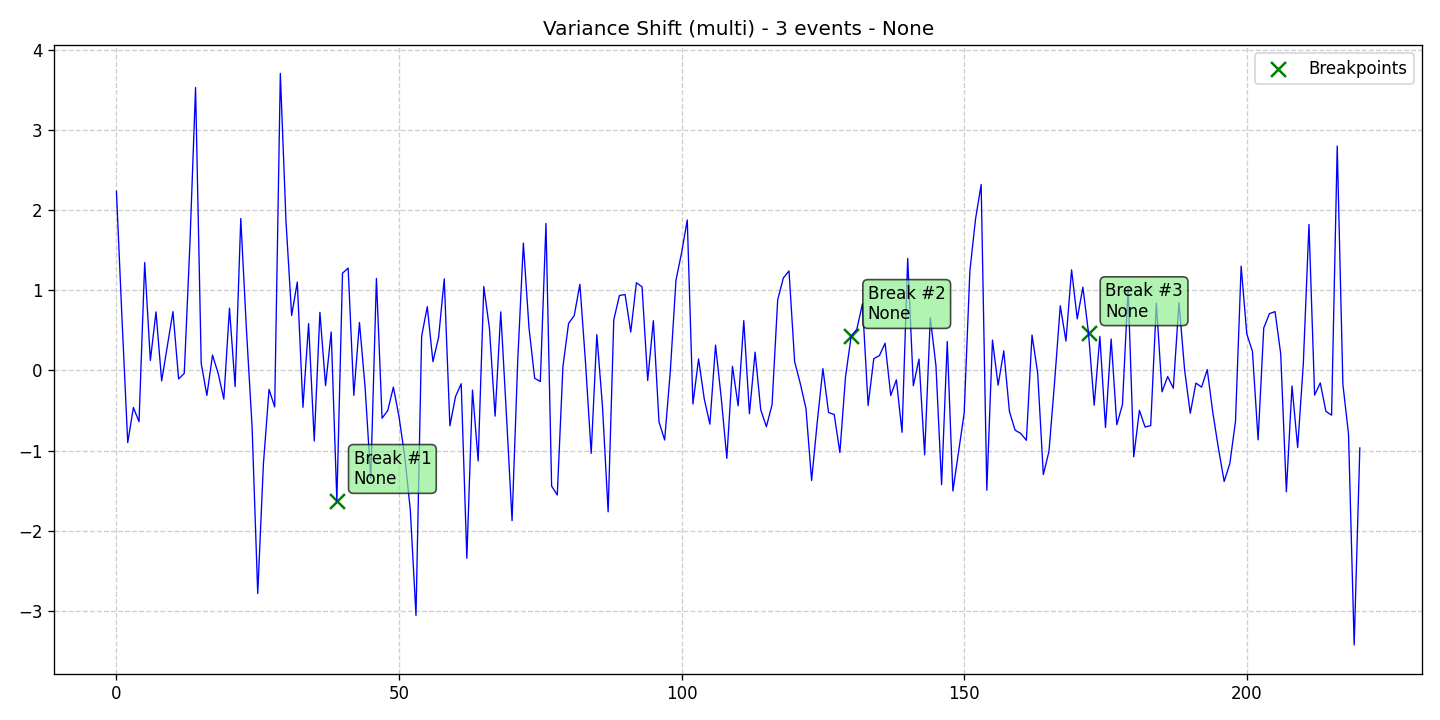

Data behind this chart, as committed beside it:
data, stationary, det_lin_up, det_lin_down, det_quad, det_cubic, det_exp, det_damped, stoc_trend, volatility, single_seas, multiple_seas, point_anom_single, point_anom_multi, collect_anom, context_anom, mean_shift, var_shift, trend_shift, date, is_break, is_anomaly, is_multi, location_beginning
2.237, 0, 0, 0, 0, 0, 0, 0, 0, 0, 0, 0, 0, 0, 0, 0, 0, 1, 0, 2020-01-01, 0, 0, 1, 0
0.621, 0, 0, 0, 0, 0, 0, 0, 0, 0, 0, 0, 0, 0, 0, 0, 0, 1, 0, 2020-01-02, 0, 0, 1, 0
-0.9006, 0, 0, 0, 0, 0, 0, 0, 0, 0, 0, 0, 0, 0, 0, 0, 0, 1, 0, 2020-01-03, 0, 0, 1, 0
-0.4628, 0, 0, 0, 0, 0, 0, 0, 0, 0, 0, 0, 0, 0, 0, 0, 0, 1, 0, 2020-01-04, 0, 0, 1, 0
-0.6396, 0, 0, 0, 0, 0, 0, 0, 0, 0, 0, 0, 0, 0, 0, 0, 0, 1, 0, 2020-01-05, 0, 0, 1, 0
1.347, 0, 0, 0, 0, 0, 0, 0, 0, 0, 0, 0, 0, 0, 0, 0, 0, 1, 0, 2020-01-06, 0, 0, 1, 0
0.1253, 0, 0, 0, 0, 0, 0, 0, 0, 0, 0, 0, 0, 0, 0, 0, 0, 1, 0, 2020-01-07, 0, 0, 1, 0
0.7313, 0, 0, 0, 0, 0, 0, 0, 0, 0, 0, 0, 0, 0, 0, 0, 0, 1, 0, 2020-01-08, 0, 0, 1, 0
-0.1302, 0, 0, 0, 0, 0, 0, 0, 0, 0, 0, 0, 0, 0, 0, 0, 0, 1, 0, 2020-01-09, 0, 0, 1, 0
0.3057, 0, 0, 0, 0, 0, 0, 0, 0, 0, 0, 0, 0, 0, 0, 0, 0, 1, 0, 2020-01-10, 0, 0, 1, 0
0.7349, 0, 0, 0, 0, 0, 0, 0, 0, 0, 0, 0, 0, 0, 0, 0, 0, 1, 0, 2020-01-11, 0, 0, 1, 0
-0.1058, 0, 0, 0, 0, 0, 0, 0, 0, 0, 0, 0, 0, 0, 0, 0, 0, 1, 0, 2020-01-12, 0, 0, 1, 0
-0.03656, 0, 0, 0, 0, 0, 0, 0, 0, 0, 0, 0, 0, 0, 0, 0, 0, 1, 0, 2020-01-13, 0, 0, 1, 0
1.58, 0, 0, 0, 0, 0, 0, 0, 0, 0, 0, 0, 0, 0, 0, 0, 0, 1, 0, 2020-01-14, 0, 0, 1, 0
3.533, 0, 0, 0, 0, 0, 0, 0, 0, 0, 0, 0, 0, 0, 0, 0, 0, 1, 0, 2020-01-15, 0, 0, 1, 0
0.08747, 0, 0, 0, 0, 0, 0, 0, 0, 0, 0, 0, 0, 0, 0, 0, 0, 1, 0, 2020-01-16, 0, 0, 1, 0
-0.3115, 0, 0, 0, 0, 0, 0, 0, 0, 0, 0, 0, 0, 0, 0, 0, 0, 1, 0, 2020-01-17, 0, 0, 1, 0
0.1927, 0, 0, 0, 0, 0, 0, 0, 0, 0, 0, 0, 0, 0, 0, 0, 0, 1, 0, 2020-01-18, 0, 0, 1, 0
-0.03658, 0, 0, 0, 0, 0, 0, 0, 0, 0, 0, 0, 0, 0, 0, 0, 0, 1, 0, 2020-01-19, 0, 0, 1, 0
-0.3576, 0, 0, 0, 0, 0, 0, 0, 0, 0, 0, 0, 0, 0, 0, 0, 0, 1, 0, 2020-01-20, 0, 0, 1, 0
0.7777, 0, 0, 0, 0, 0, 0, 0, 0, 0, 0, 0, 0, 0, 0, 0, 0, 1, 0, 2020-01-21, 0, 0, 1, 0
-0.2017, 0, 0, 0, 0, 0, 0, 0, 0, 0, 0, 0, 0, 0, 0, 0, 0, 1, 0, 2020-01-22, 0, 0, 1, 0
1.898, 0, 0, 0, 0, 0, 0, 0, 0, 0, 0, 0, 0, 0, 0, 0, 0, 1, 0, 2020-01-23, 0, 0, 1, 0
0.5126, 0, 0, 0, 0, 0, 0, 0, 0, 0, 0, 0, 0, 0, 0, 0, 0, 1, 0, 2020-01-24, 0, 0, 1, 0
-0.7033, 0, 0, 0, 0, 0, 0, 0, 0, 0, 0, 0, 0, 0, 0, 0, 0, 1, 0, 2020-01-25, 0, 0, 1, 0
-2.786, 0, 0, 0, 0, 0, 0, 0, 0, 0, 0, 0, 0, 0, 0, 0, 0, 1, 0, 2020-01-26, 0, 0, 1, 0
-1.174, 0, 0, 0, 0, 0, 0, 0, 0, 0, 0, 0, 0, 0, 0, 0, 0, 1, 0, 2020-01-27, 0, 0, 1, 0
-0.2363, 0, 0, 0, 0, 0, 0, 0, 0, 0, 0, 0, 0, 0, 0, 0, 0, 1, 0, 2020-01-28, 0, 0, 1, 0
-0.4554, 0, 0, 0, 0, 0, 0, 0, 0, 0, 0, 0, 0, 0, 0, 0, 0, 1, 0, 2020-01-29, 0, 0, 1, 0
3.711, 0, 0, 0, 0, 0, 0, 0, 0, 0, 0, 0, 0, 0, 0, 0, 0, 1, 0, 2020-01-30, 0, 0, 1, 0
1.864, 0, 0, 0, 0, 0, 0, 0, 0, 0, 0, 0, 0, 0, 0, 0, 0, 1, 0, 2020-01-31, 0, 0, 1, 0
0.6866, 0, 0, 0, 0, 0, 0, 0, 0, 0, 0, 0, 0, 0, 0, 0, 0, 1, 0, 2020-02-01, 0, 0, 1, 0
1.104, 0, 0, 0, 0, 0, 0, 0, 0, 0, 0, 0, 0, 0, 0, 0, 0, 1, 0, 2020-02-02, 0, 0, 1, 0
-0.46, 0, 0, 0, 0, 0, 0, 0, 0, 0, 0, 0, 0, 0, 0, 0, 0, 1, 0, 2020-02-03, 0, 0, 1, 0
0.5853, 0, 0, 0, 0, 0, 0, 0, 0, 0, 0, 0, 0, 0, 0, 0, 0, 1, 0, 2020-02-04, 0, 0, 1, 0
-0.8805, 0, 0, 0, 0, 0, 0, 0, 0, 0, 0, 0, 0, 0, 0, 0, 0, 1, 0, 2020-02-05, 0, 0, 1, 0
0.7261, 0, 0, 0, 0, 0, 0, 0, 0, 0, 0, 0, 0, 0, 0, 0, 0, 1, 0, 2020-02-06, 0, 0, 1, 0
-0.1893, 0, 0, 0, 0, 0, 0, 0, 0, 0, 0, 0, 0, 0, 0, 0, 0, 1, 0, 2020-02-07, 0, 0, 1, 0
0.48, 0, 0, 0, 0, 0, 0, 0, 0, 0, 0, 0, 0, 0, 0, 0, 0, 1, 0, 2020-02-08, 0, 0, 1, 0
-1.631, 0, 0, 0, 0, 0, 0, 0, 0, 0, 0, 0, 0, 0, 0, 0, 0, 1, 0, 2020-02-09, 1, 0, 1, 0
1.215, 0, 0, 0, 0, 0, 0, 0, 0, 0, 0, 0, 0, 0, 0, 0, 0, 1, 0, 2020-02-10, 0, 0, 1, 0
1.279, 0, 0, 0, 0, 0, 0, 0, 0, 0, 0, 0, 0, 0, 0, 0, 0, 1, 0, 2020-02-11, 0, 0, 1, 0
-0.3104, 0, 0, 0, 0, 0, 0, 0, 0, 0, 0, 0, 0, 0, 0, 0, 0, 1, 0, 2020-02-12, 0, 0, 1, 0
0.5997, 0, 0, 0, 0, 0, 0, 0, 0, 0, 0, 0, 0, 0, 0, 0, 0, 1, 0, 2020-02-13, 0, 0, 1, 0
-0.215, 0, 0, 0, 0, 0, 0, 0, 0, 0, 0, 0, 0, 0, 0, 0, 0, 1, 0, 2020-02-14, 0, 0, 1, 0
-1.348, 0, 0, 0, 0, 0, 0, 0, 0, 0, 0, 0, 0, 0, 0, 0, 0, 1, 0, 2020-02-15, 0, 0, 1, 0
1.149, 0, 0, 0, 0, 0, 0, 0, 0, 0, 0, 0, 0, 0, 0, 0, 0, 1, 0, 2020-02-16, 0, 0, 1, 0
-0.5964, 0, 0, 0, 0, 0, 0, 0, 0, 0, 0, 0, 0, 0, 0, 0, 0, 1, 0, 2020-02-17, 0, 0, 1, 0
-0.5014, 0, 0, 0, 0, 0, 0, 0, 0, 0, 0, 0, 0, 0, 0, 0, 0, 1, 0, 2020-02-18, 0, 0, 1, 0
-0.2078, 0, 0, 0, 0, 0, 0, 0, 0, 0, 0, 0, 0, 0, 0, 0, 0, 1, 0, 2020-02-19, 0, 0, 1, 0
-0.5793, 0, 0, 0, 0, 0, 0, 0, 0, 0, 0, 0, 0, 0, 0, 0, 0, 1, 0, 2020-02-20, 0, 0, 1, 0
-1.065, 0, 0, 0, 0, 0, 0, 0, 0, 0, 0, 0, 0, 0, 0, 0, 0, 1, 0, 2020-02-21, 0, 0, 1, 0
-1.746, 0, 0, 0, 0, 0, 0, 0, 0, 0, 0, 0, 0, 0, 0, 0, 0, 1, 0, 2020-02-22, 0, 0, 1, 0
-3.06, 0, 0, 0, 0, 0, 0, 0, 0, 0, 0, 0, 0, 0, 0, 0, 0, 1, 0, 2020-02-23, 0, 0, 1, 0
0.4272, 0, 0, 0, 0, 0, 0, 0, 0, 0, 0, 0, 0, 0, 0, 0, 0, 1, 0, 2020-02-24, 0, 0, 1, 0
0.7966, 0, 0, 0, 0, 0, 0, 0, 0, 0, 0, 0, 0, 0, 0, 0, 0, 1, 0, 2020-02-25, 0, 0, 1, 0
0.11, 0, 0, 0, 0, 0, 0, 0, 0, 0, 0, 0, 0, 0, 0, 0, 0, 1, 0, 2020-02-26, 0, 0, 1, 0
0.4126, 0, 0, 0, 0, 0, 0, 0, 0, 0, 0, 0, 0, 0, 0, 0, 0, 1, 0, 2020-02-27, 0, 0, 1, 0
1.144, 0, 0, 0, 0, 0, 0, 0, 0, 0, 0, 0, 0, 0, 0, 0, 0, 1, 0, 2020-02-28, 0, 0, 1, 0
-0.6909, 0, 0, 0, 0, 0, 0, 0, 0, 0, 0, 0, 0, 0, 0, 0, 0, 1, 0, 2020-02-29, 0, 0, 1, 0
... 161 more rows
